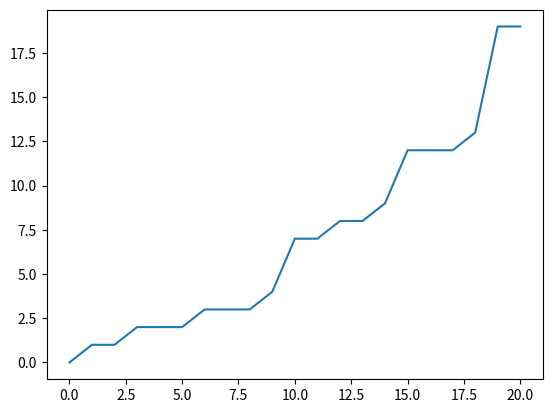
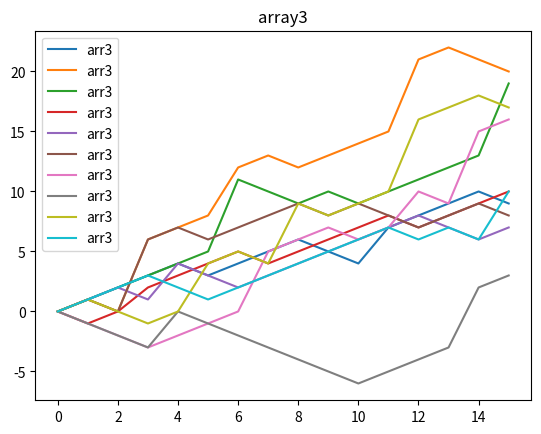
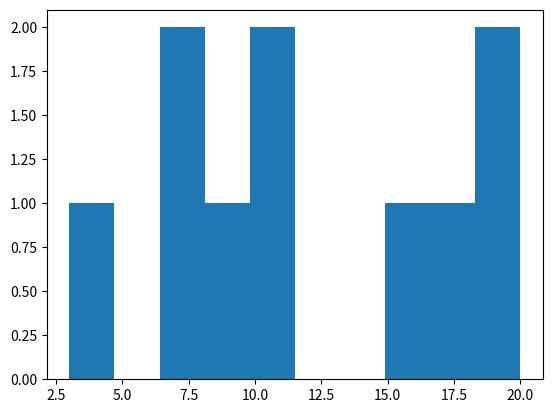

Python code for these plots, in order:
import numpy as np
import matplotlib.pyplot as plt
#random float

# import random
# random.seed(10)     #随机数生成器需要一个数字开头（种子值），才能生成随机数。
# print(random.random())
#
# random.seed(10)
# print(random.random())  #如果您两次使用相同的种子值，您将获得两次相同的随机数

#set the seed
np.random.seed(100)
print(np.random.random(4)) #生成4个随机数
print(np.random.rand(4,2))  #生成4*2的随机数组，np.random.rand()可以生成多维随机数组

np.random.seed(8)
print(np.random.randint(1,7)) # 使用randint()来模拟一个骰子 1-6
print(np.random.randint(1,7))

step =50
while step<100:
    dice= np.random.randint(1,7)
    if dice <=3:
        step -=1
    else:
        step +=1
    # print(dice,'step:',step)
print(step)

#初始化random walk
rw =0

for i in range(10):
    step = np.random.randint(1,7)
    rw +=step
    print('randomc walk step',i,',',step,':', rw)

#random walk列表
rwlist =[0]
np.random.seed(14)
for i in range(20):
    position =rwlist[-1]

    dice =np.random.randint(1,7)
    if dice<=3:
        position = max(0, position-1)
    if dice<=5:
        position +=1
    else:
        position +=np.random.randint(1,7)
    rwlist.append(position)
print(rwlist)

#画图
plt.figure()
plt.plot(rwlist)  #x为列表索引（0-19），y为列表值
#plt.show()

#模拟十次 15步的 random walk
np.random.seed(20)
multiwalk =[]
for i in range(10):
    rw= [0]
    for j in range(15):
        posi =rw[-1]
        dice =np.random.randint(1,7)
        if dice <=2:
            posi -=1
        elif dice <=5:
            posi +=1
        else:
            posi += np.random.randint(1,7)

        rw.append(posi)
    multiwalk.append(rw)
print(multiwalk)

arr1 =np.array(multiwalk)
print(arr1)
#画图
plt.figure()
plt.plot(arr1)
#plt.show()
plt.clf() #清理图片，这样就不用再新建画布

arr2 =arr1.T  #转置
print(arr2)

arr3 =np.transpose(arr1) #转置 与arr1.T 效果一样
plt.plot(arr3,label='arr3')
plt.title('array3')
plt.legend(loc='best')
#plt.show()

end =arr3[-1, :]  #最后一行
plt.figure()
plt.hist(end)  # 画直方图 Plot histogram of ends
plt.show()
